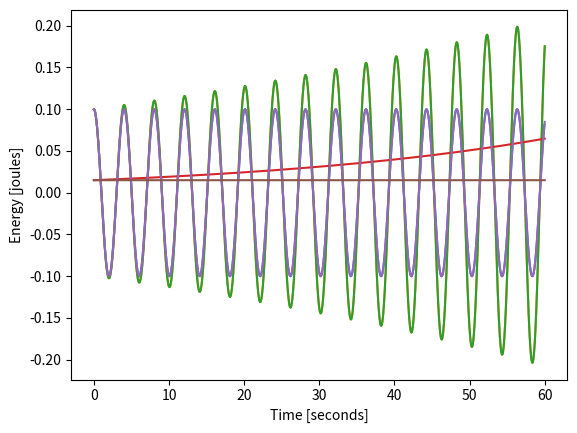

Write the Python code that produced this figure. (Note: this script raises an exception after producing the figure.)
import numpy as np
import matplotlib.pyplot as plt
%matplotlib inline

# Parameters.

k = 3.00
m = 1.23
w = (k/m)**0.5

# Specify the times at which we want to evaluate the system.

t = np.array(np.arange(0, 60.0, 0.05))

# Solve the ODE for the position of the mass.

x = 0.1 * np.cos(w*t)

plt.plot(t, x)
plt.xlabel("Time [seconds]")
plt.ylabel("Displacement [metres]")
plt.show()

import numpy as np
import matplotlib.pyplot as plt
%matplotlib inline

# Define the spring constant and mass.

k = 3.00
m = 1.23

# Choose the time step, and generate the array of time values.

dt = 0.01
t = np.array(np.arange(0, 60.0, dt))

# Set the initial position and velocity, and 
# initialise the array of positions.

x = 0.1
x_dot = 0.0
x_arr = []

# Now step from one time to the next, updating the position, 
# velocity, and acceleration.

for time in t:

    # Add the current position to the array of positions.
    
    x_arr.append(x)
    
    # Calculate the acceleration from the ODE.
    
    x_double_dot = -(k / m) * x
    
    # Update the position and velocity to the end of this time step.
    
    x += x_dot * dt
    x_dot += x_double_dot * dt

plt.plot(t, x_arr)
plt.xlabel("Time [seconds]")
plt.ylabel("Displacement [metres]")
plt.show()


import numpy as np
import matplotlib.pyplot as plt
%matplotlib inline

# Define the spring constant and mass.

k = 3.00
m = 1.23

# Choose the time step, and generate the array of time values.

dt = 0.01
t = np.array(np.arange(0, 60.0, dt))

# Set the initial position and velocity, and 
# initialise the array of positions.

x = 0.1
x_dot = 0.0
x_arr = []
e_arr = []

# Now step from one time to the next, updating the position, 
# velocity, and acceleration.

for time in t:

    # Add the current position to the array of positions.
    
    x_arr.append(x)
    
    # Calculate the total energy. This should remain constant.
    
    e_arr.append(0.5 * m * x_dot**2 + 0.5 * k * x**2)
        
    # Calculate the acceleration from the ODE.
    
    x_double_dot = -(k / m) * x
    
    # Update the position and velocity
    
    x += x_dot * dt
    x_dot += x_double_dot * dt

plt.plot(t, x_arr)
plt.xlabel("Time [seconds]")
plt.ylabel("Displacement [metres]")
plt.show()

plt.plot(t, e_arr)
plt.xlabel("Time [seconds]")
plt.ylabel("Energy [joules]")
plt.show()


import numpy as np
import matplotlib.pyplot as plt
%matplotlib inline

# Define the spring constant and mass.

k = 3.00
m = 1.23

# Choose the time step, and generate the array of time values.

dt = 0.01
t = np.array(np.arange(0, 60.0, dt))

# Set the initial position and velocity.

x = 0.1
x_dot = 0.0

# Update the velocity to the mid-point of the first time step.

x_double_dot = -(k / m) * x
x_dot += 0.5 * x_double_dot * dt

# Initialise our result arrays.

x_arr = []
e_arr = []

# Now step from one time to the next, updating the position, 
# velocity, and acceleration.

for time in t:

    # Add the current position to the array of positions.
    
    x_arr.append(x)
    
    # Calculate the total energy. This should remain constant.
    # Note that we backtrack the velocity to the beginning of the time step.
    
    e_arr.append(0.5 * m * (x_dot - 0.5 * x_double_dot * dt)**2 + 0.5 * k * x**2)
        
    # Update the position and velocity using the leapfrog algorithm.
    
    x += x_dot * dt
    x_double_dot = -(k / m) * x
    x_dot += x_double_dot * dt

plt.plot(t, x_arr)
plt.xlabel("Time [seconds]")
plt.ylabel("Displacement [metres]")
plt.show()

plt.plot(t, e_arr)
plt.xlabel("Time [seconds]")
plt.ylabel("Energy [joules]")
plt.show()


# Takes position, velocity stored in the list "y", and
# returns a list containing the time derivatives, i.e., 
# velocity and acceleration.
#
# "t" (the time) is not used in this function.
# "w" contains the angular frequency, which is a constant supplied
# by the user.

def g(y, t, w):
    x, v = y
    return [v, -(w**2) * x]

from scipy.integrate import odeint

# Create an array of time values.

t = np.linspace(0, 60.0, 60.0 / 0.01)

# The parameters of the spring system.

k = 3.00
m = 1.23
w = (k / m)**0.5

# Solve it! Note that the additional "args" supplied to "odeint"
# must be in a tuple; "(w,)" creates a single-element tuple.

solution = odeint(g, [0.1, 0.0], t, args=(w,))

# "solution" is a 2D array, the first column contains the positions
# and the second column the velocities.

plt.plot(t, solution[:,0])
plt.xlabel("Time [seconds]")
plt.ylabel("Displacement [metres]")
plt.show()

# Calculate the energy and plot it.

e = 0.5 * m * solution[:,1]**2 + 0.5 * k * solution[:,0]**2 
plt.plot(t, e)
plt.xlabel("Time [seconds]")
plt.ylabel("Energy [joules]")
plt.show()


def g(y, t, zeta, w0):
    x, v = y
    return [v, -2.0 * zeta * w0 * v - (w0**2) * x]

from scipy.integrate import odeint

# Create an array of time values.

t = np.linspace(0, 60.0, 60.0 / 0.01)

# The parameters.

zeta = 0.0

# We are using the same angular frequency as for the 
# previous simple harmonic case.

w0 = (3.00/1.23)**0.5

# Solve it! Note that the initial conditions are x = 0.1, v = 0.0.

solution = odeint(g, [0.1, 0.0], t, args=(zeta, w0))

# "solution" is a 2D array, the first column contains the positions
# and the second column the velocities.

plt.plot(t, solution[:,0])
#plt.ylim(-0.00001,0.00001)
plt.xlabel("Time [seconds]")
plt.ylabel("Displacement [metres]")
plt.show()


import math
def g(y, t, zeta, w0):
    x, v = y
    return [v, -2.0 * zeta * w0 * v - (w0**2) * x + 0.1 * math.cos(1.00 * w0 * t)]

import math
from scipy.integrate import odeint

def g(y, t, gravity, l):
    theta, theta_dot = y
    return [theta_dot, - (gravity / l) * math.sin(theta)]

# Create an array of time values.

t = np.linspace(0, 60.0, 60.0 / 0.01)

# The parameters.

gravity = 9.8
l = 10.0

# Solve it! The 2nd argument to "odeint" gives the initial conditions.

solution = odeint(g, [math.pi * 0.99999, 0.0], t, args=(gravity, l))

plt.plot(t, solution[:,0])
plt.xlabel("Time [seconds]")
plt.ylabel("Angle [radians]")
plt.show()
